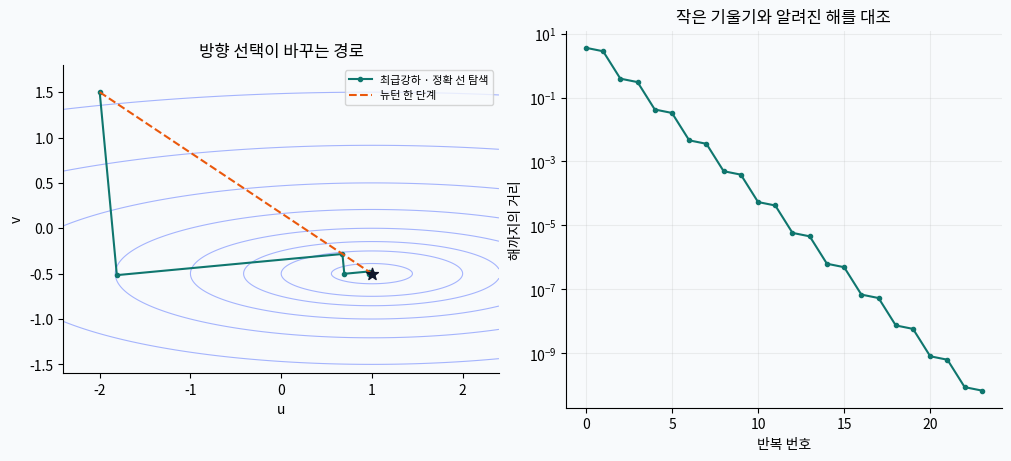

Generate this figure with matplotlib:
#!/usr/bin/env python3
"""Original, self-contained teaching experiment. Not a production optimizer.
Run: python chapter02.py --output-dir ./output
Only NumPy, SciPy and Matplotlib are required. No network or private data.
"""
from pathlib import Path
import argparse, json, os, platform, tempfile
os.environ.setdefault("MPLCONFIGDIR", str(Path(tempfile.gettempdir()) / "optimization-learning-mpl"))
os.environ.setdefault("XDG_CACHE_HOME", str(Path(tempfile.gettempdir()) / "optimization-learning-cache"))
Path(os.environ["XDG_CACHE_HOME"]).mkdir(parents=True, exist_ok=True)
import numpy as np
import scipy
import matplotlib
matplotlib.use("Agg")
import matplotlib.pyplot as plt
from matplotlib import font_manager

parser = argparse.ArgumentParser(description=__doc__)
parser.add_argument("--output-dir", type=Path, default=Path("."))
args = parser.parse_args()
args.output_dir.mkdir(parents=True, exist_ok=True)
font_paths = [Path("/usr/share/fonts/opentype/noto/NotoSansCJK-Regular.ttc"),
              Path("/usr/share/fonts/truetype/nanum/NanumGothic.ttf")]
korean = False
for font_path in font_paths:
    if font_path.exists():
        font_manager.fontManager.addfont(str(font_path))
        plt.rcParams["font.family"] = font_manager.FontProperties(fname=str(font_path)).get_name()
        korean = True
        break
plt.rcParams.update({"axes.unicode_minus": False, "font.size": 10,
                     "axes.spines.top": False, "axes.spines.right": False,
                     "figure.facecolor": "#f8fafc", "axes.facecolor": "#f8fafc"})
def label(ko, en):
    return ko if korean else en

def finish(chapter, fig, results):
    fig.savefig(args.output_dir / f"chapter{chapter:02d}.png", dpi=160, bbox_inches=None)
    plt.close(fig)
    results.update({"chapter": chapter, "seed": 20261001,
                    "python": platform.python_version(), "numpy": np.__version__,
                    "scipy": scipy.__version__, "matplotlib": matplotlib.__version__,
                    "korean_labels": korean, "checks_passed": True})
    output = json.dumps(results, ensure_ascii=False, indent=2, allow_nan=False)
    (args.output_dir / f"chapter{chapter:02d}-results.json").write_text(output + "\n", encoding="utf-8")
    print(output)

Q = np.diag([1.0, 16.0])
star = np.array([1.0, -0.5])
x0 = np.array([-2.0, 1.5])
def f(x):
    d = x-star
    return 0.5*float(d @ Q @ d)
path=[x0.copy()]
for _ in range(100):
    x=path[-1]
    g=Q@(x-star)
    if np.linalg.norm(g) < 1e-10:
        break
    alpha=float(g@g)/float(g@Q@g)
    path.append(x-alpha*g)
path=np.array(path)
g0=Q@(x0-star)
newton=x0-np.linalg.solve(Q,g0)
D=np.diag([1.0, 0.25])
transformed=D.T@Q@D
assert np.linalg.norm(newton-star) < 1e-12
assert np.linalg.norm(transformed-np.eye(2)) < 1e-12
assert np.max(np.diff([f(x) for x in path])) <= 1e-12
assert np.linalg.norm(Q@(path[-1]-star)) < 1e-8
fig, ax=plt.subplots(1,2,figsize=(10,4.5),layout="constrained")
u,v=np.meshgrid(np.linspace(-2.4,2.4,300),np.linspace(-1.6,1.8,250))
z=.5*((u-1)**2+16*(v+.5)**2)
ax[0].contour(u,v,z,levels=[.1,.5,1,2,4,8,16,32],colors="#a5b4fc",linewidths=.8)
ax[0].plot(path[:,0],path[:,1],"o-",ms=3,color="#0f766e",label=label("최급강하 · 정확 선 탐색","Steepest descent"))
ax[0].plot([x0[0],newton[0]],[x0[1],newton[1]],"--",color="#ea580c",label=label("뉴턴 한 단계", "One Newton step"))
ax[0].scatter(*star,s=80,marker="*",color="#0f172a",zorder=6)
ax[0].set(xlabel="u",ylabel="v",title=label("방향 선택이 바꾸는 경로","Direction changes the path"),aspect="equal")
ax[0].legend(fontsize=8,loc="upper right")
errors=np.linalg.norm(path-star,axis=1)
ax[1].semilogy(range(len(errors)),np.maximum(errors,1e-16),"o-",ms=3,color="#0f766e")
ax[1].set(xlabel=label("반복 번호", "Iteration"),ylabel=label("해까지의 거리", "Distance to solution"),
          title=label("작은 기울기와 알려진 해를 대조", "Check gradient and known solution"))
ax[1].grid(alpha=.2,which="both")
finish(2,fig,{"minimizer":star.tolist(),"initial_gradient":g0.tolist(),
              "newton_solution_error":float(np.linalg.norm(newton-star)),
              "steepest_iterations":len(path)-1,"steepest_gradient_norm":float(np.linalg.norm(Q@(path[-1]-star))),
              "original_condition_number":float(np.linalg.cond(Q)),"scaled_condition_number":float(np.linalg.cond(transformed)),
              "all_objectives_nonincreasing":True})
